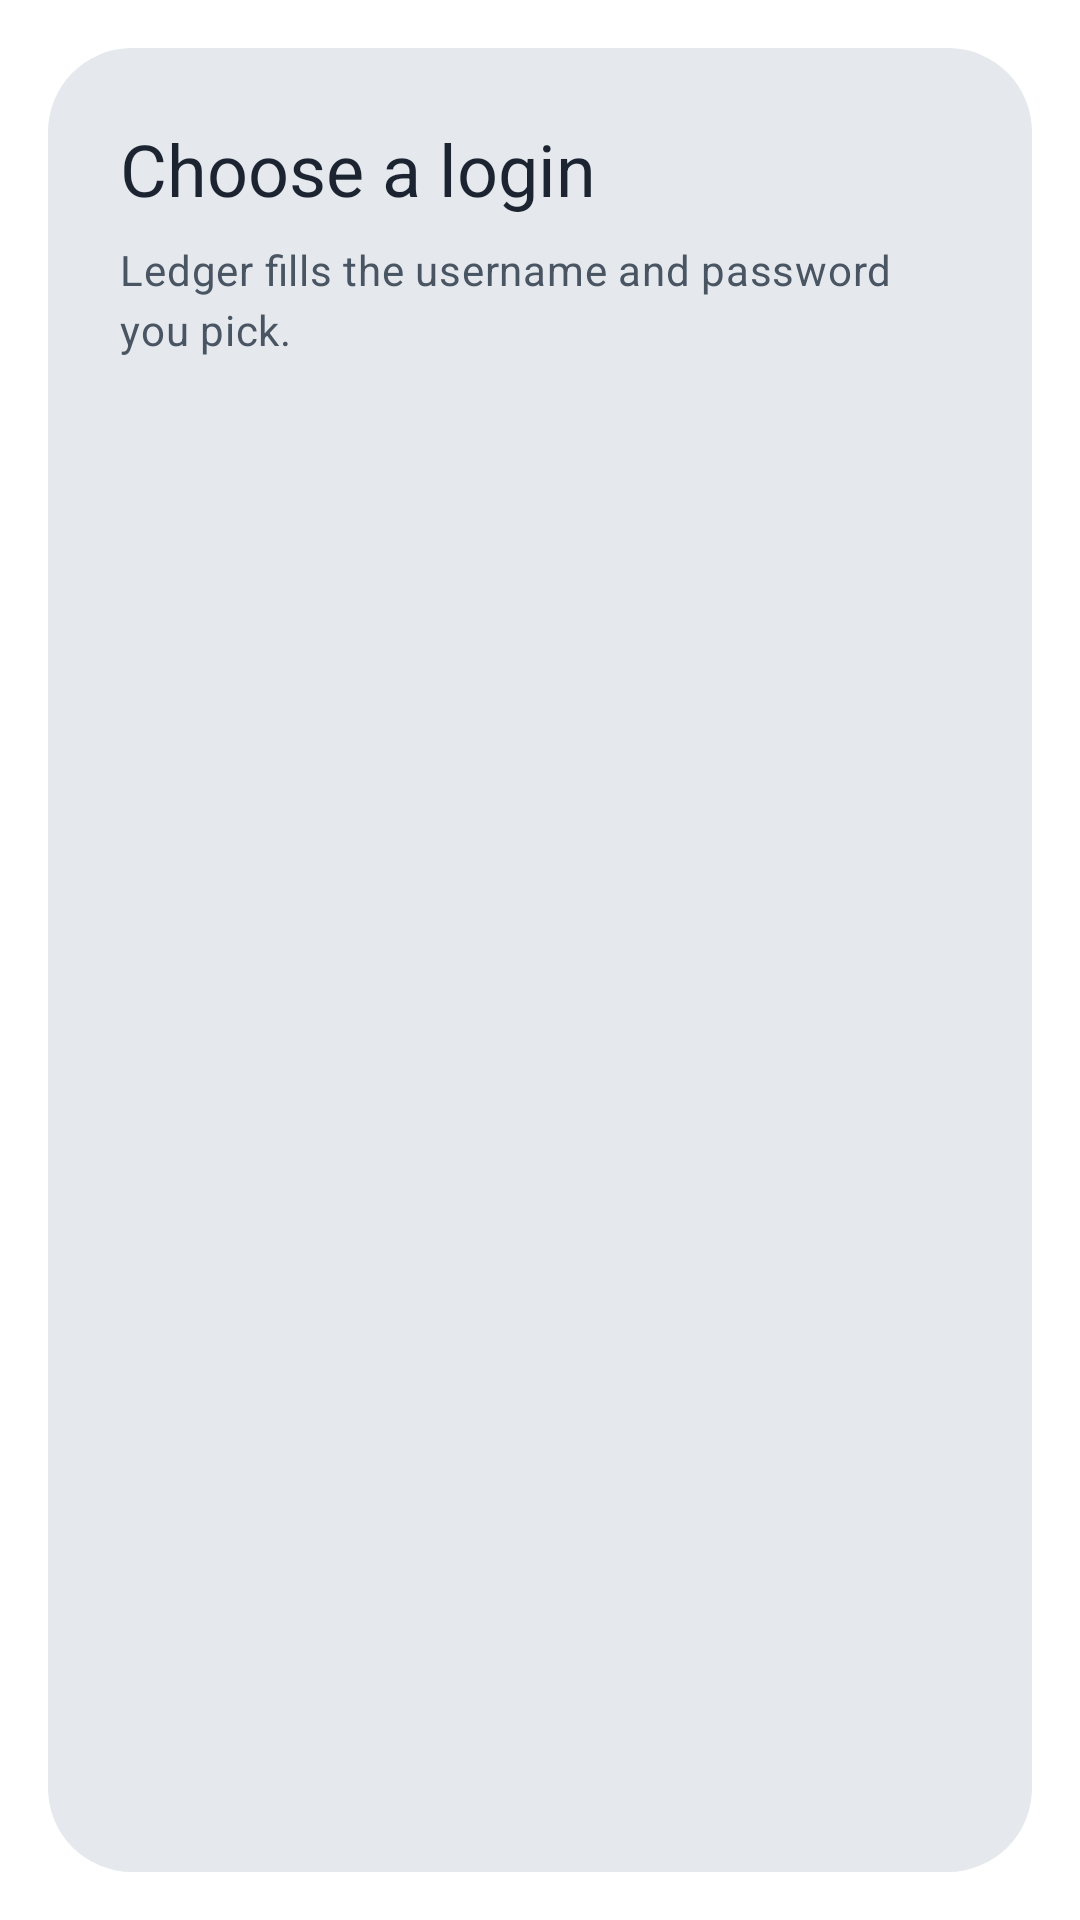

Reconstruct the res/layout file that produces this screen, plus the resources it refers to.
<!-- AndroidManifest.xml: activity theme Theme.LedgerAutofillPicker -->
<!-- res/layout/activity_autofill_picker.xml -->
<?xml version="1.0" encoding="utf-8"?>
<androidx.constraintlayout.widget.ConstraintLayout xmlns:android="http://schemas.android.com/apk/res/android"
    xmlns:app="http://schemas.android.com/apk/res-auto"
    android:layout_width="match_parent"
    android:layout_height="wrap_content"
    android:paddingTop="@dimen/space_6"
    android:paddingBottom="@dimen/space_2">

    <TextView
        android:id="@+id/picker_title"
        android:layout_width="0dp"
        android:layout_height="wrap_content"
        android:layout_marginHorizontal="@dimen/space_6"
        android:accessibilityHeading="true"
        android:text="@string/picker_title"
        android:textAppearance="@style/TextAppearance.Ledger.HeadlineSmall"
        android:textColor="?attr/colorOnSurface"
        app:layout_constraintEnd_toEndOf="parent"
        app:layout_constraintStart_toStartOf="parent"
        app:layout_constraintTop_toTopOf="parent" />

    <TextView
        android:id="@+id/picker_body"
        android:layout_width="0dp"
        android:layout_height="wrap_content"
        android:layout_marginHorizontal="@dimen/space_6"
        android:layout_marginTop="@dimen/space_2"
        android:text="@string/picker_body_generic"
        android:textAppearance="@style/TextAppearance.Ledger.BodyMedium"
        android:textColor="?attr/colorOnSurfaceVariant"
        app:layout_constraintEnd_toEndOf="parent"
        app:layout_constraintStart_toStartOf="parent"
        app:layout_constraintTop_toBottomOf="@id/picker_title" />

    
    <androidx.recyclerview.widget.RecyclerView
        android:id="@+id/picker_list"
        android:layout_width="0dp"
        android:layout_height="wrap_content"
        android:layout_marginTop="@dimen/space_4"
        app:layout_constrainedHeight="true"
        app:layout_constraintBottom_toBottomOf="parent"
        app:layout_constraintEnd_toEndOf="parent"
        app:layout_constraintHeight_max="420dp"
        app:layout_constraintStart_toStartOf="parent"
        app:layout_constraintTop_toBottomOf="@id/picker_body"
        app:layout_constraintVertical_bias="0" />

    <TextView
        android:id="@+id/picker_empty"
        android:layout_width="0dp"
        android:layout_height="wrap_content"
        android:layout_marginHorizontal="@dimen/space_6"
        android:layout_marginVertical="@dimen/space_6"
        android:text="@string/picker_empty"
        android:textAppearance="@style/TextAppearance.Ledger.BodyLarge"
        android:textColor="?attr/colorOnSurfaceVariant"
        android:visibility="gone"
        app:layout_constraintBottom_toBottomOf="parent"
        app:layout_constraintEnd_toEndOf="parent"
        app:layout_constraintStart_toStartOf="parent"
        app:layout_constraintTop_toBottomOf="@id/picker_body" />
</androidx.constraintlayout.widget.ConstraintLayout>
<!-- resources referenced by this layout -->
<resources>
  <dimen name="space_2">8dp</dimen>
  <dimen name="space_4">16dp</dimen>
  <dimen name="space_6">24dp</dimen>
  <string name="picker_body_generic">Ledger fills the username and password you pick.</string>
  <string name="picker_empty">Your vault is empty. Add a login in Ledger first.</string>
  <string name="picker_title">Choose a login</string>
  <style name="TextAppearance.Ledger.BodyLarge" parent="TextAppearance.Material3.BodyLarge" />
  <style name="TextAppearance.Ledger.BodyMedium" parent="TextAppearance.Material3.BodyMedium" />
  <style name="TextAppearance.Ledger.HeadlineSmall" parent="TextAppearance.Material3.HeadlineSmall" />
  <style name="Theme.LedgerAutofillPicker" parent="Theme.PassManager">
          <item name="android:windowIsFloating">true</item>
          <item name="android:windowNoTitle">true</item>
          <item name="android:windowBackground">@drawable/bg_floating_sheet</item>
          <item name="android:backgroundDimEnabled">true</item>
          <item name="android:windowCloseOnTouchOutside">true</item>
          <item name="android:windowMinWidthMajor">@dimen/picker_min_width_major</item>
          <item name="android:windowMinWidthMinor">@dimen/picker_min_width_minor</item>
          <item name="android:windowAnimationStyle">@android:style/Animation.Dialog</item>
      </style>
  <!-- drawable bg_floating_sheet (drawable) -->
  <?xml version="1.0" encoding="utf-8"?>
  <inset xmlns:android="http://schemas.android.com/apk/res/android"
      android:inset="@dimen/space_4">
      <shape android:shape="rectangle">
          <solid android:color="?attr/colorSurfaceContainerHigh" />
          <corners android:radius="@dimen/corner_extra_large" />
      </shape>
  </inset>
  <item name="picker_min_width_major" format="fraction" type="dimen">65%</item>
  <item name="picker_min_width_minor" format="fraction" type="dimen">95%</item>
  <color name="ledger_primary">#1F5F7A</color>
  <color name="ledger_on_primary">#FFFFFF</color>
  <color name="ledger_primary_container">#C1E8FF</color>
  <color name="ledger_on_primary_container">#004D67</color>
  <color name="ledger_inverse_primary">#8DCFF2</color>
  <color name="ledger_secondary">#4D616C</color>
  <color name="ledger_on_secondary">#FFFFFF</color>
  <color name="ledger_secondary_container">#D1E6F3</color>
  <color name="ledger_on_secondary_container">#364954</color>
  <color name="ledger_tertiary">#5F5A7D</color>
  <color name="ledger_on_tertiary">#FFFFFF</color>
  <color name="ledger_tertiary_container">#E5DEFF</color>
  <color name="ledger_on_tertiary_container">#474364</color>
  <color name="ledger_error">#B3261E</color>
  <color name="ledger_on_error">#FFFFFF</color>
  <color name="ledger_error_container">#FFDAD6</color>
  <color name="ledger_on_error_container">#93000A</color>
  <color name="ledger_attention">#8A5200</color>
  <color name="ledger_on_attention">#FFFFFF</color>
  <color name="ledger_attention_container">#FFDDB8</color>
  <color name="ledger_on_attention_container">#6A3F00</color>
  <color name="ledger_surface">#F4F6F8</color>
  <color name="ledger_on_surface">#1B2430</color>
  <color name="ledger_surface_variant">#DCE3E9</color>
  <color name="ledger_on_surface_variant">#4A5563</color>
  <color name="ledger_surface_dim">#D6DADE</color>
  <color name="ledger_surface_bright">#F6FAFE</color>
  <color name="ledger_surface_container_lowest">#FFFFFF</color>
  <color name="ledger_surface_container_low">#F0F4F8</color>
  <color name="ledger_surface_container">#EAEEF2</color>
  <color name="ledger_surface_container_high">#E5E9ED</color>
  <color name="ledger_surface_container_highest">#DFE3E7</color>
  <color name="ledger_inverse_surface">#2C3134</color>
  <color name="ledger_inverse_on_surface">#EDF1F5</color>
  <color name="ledger_outline">#737D8A</color>
  <color name="ledger_outline_variant">#C0C7CD</color>
  <dimen name="corner_extra_large">28dp</dimen>
</resources>
